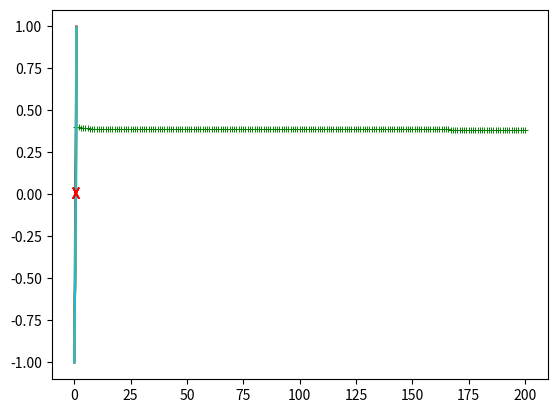

This chart was generated by the following Python code:
# I.Exercices

# 1)

n=0 # int(input("n:"))
l=[i**3 for i in range(n+1)]
print(l)
print(sum(l)) # Parfois interdit, donc il faut utiliser le programme suivant:
s=0
for i in l:
    s+=i
print(s)


# 2)

def f(l):
    return [1/i for i in l if i!=0]
print(f(range(30))) # Exemple pour la liste des entiers entre 0 et 29


# 3)

# Version "normale":

def f(n,c):
    S=0
    for i in range(len(n)):
        S+=n[i]*c[i]
    return S/len(n)
print(f([19,12,7,20], [1,2,4,1]))

# Version en une ligne (difficle à comprendre):

def f(n,c):
    return sum([i*j for i,j in zip(n,c)])/len(n)
print(f([19,12,7,20], [1,2,4,1]))

# 4)

def f(l,i,j):
    if i in range(len(l)) and j in range(len(l)):
        l[i], l[j] = l[j], l[i]
        return l
    return "Impossible"
print(f([1,2,3,4,5,6], 2, 4))

# 5)

def f(l:list,x):
    for _ in range(l.count(x)):
        l.remove(x)
    return l
print(f([1,2,3,4,5,4,3,2,1,2,3,4,5,6,1,1,1,1], 1))

# 6)

def f(l:list, x, i):
    l.insert(i,x)
    return l
print(f([1,2,3,4,5,4,3,2,1,2,3,4,5,6,1,1,1,1], "ttttt", 3))

# 7)

def f(l):
    return max(l), l.count(max(l))
print(f([1,2,3,4,5,4,3,2,1,2,3,4,5,1,1,1,1]))

# 8)

# Version "normale":

def f(l):
    l2=[]
    for i in l:
        if i not in l2:
            l2.append(i)
    return l2
print(f([1,2,3,"t", "ttt", "tttttt", 1, 2, 3, "t", "ttt"]))

# Version en une ligne (difficle à comprendre, mais très efficace):

def f(l):
    return list(dict(zip(l,range(len(l)))))
print(f([1,2,3,"t", "ttt", "tttttt", 1, 2, 3, "t", "ttt"]))

# 9)

def f(l):
    x,y=l[0],l[1]
    for i in l:
        for j in l:
            if abs(i-j)<abs(x-y) and i!=j:
                x,y=i,j
    return x,y
print(f([1,3,6,8,10,15,18,20,25,30,35,40,45,50]))


# 10)
def f(n):
    S=0
    for i in range(n+1):
        for j in range(n+1):
            if i<j:
                S+=i+j
    return S
print(f(4))

# II. Quelques extraits de concours

# Ex 1:
from math import factorial
import matplotlib.pyplot as plt

n=100

def u(n):
    return factorial(n)/(n**n)

# plt.plot([u(i) for i in range(0,n+1)], range(0,n+1))
# plt.show()

# Ex 2:
import matplotlib.pyplot as plt

N=10
def f(n,x):
    return x**n+x-1
x=range(0,1*1000)
x=[i/1000 for i in x]


for n in range(1,N+1):
    y=[f(n,i) for i in x]
    x0=x[0]
    for i in x:
        if abs(f(n,i))<abs(f(n,x0)):
            x0=i
    plt.plot(x,y)
    plt.annotate(f"X", xy=(x0, f(n,x0)), color="red", verticalalignment="center", horizontalalignment="center")

plt.show()


# Ex 3

# a)

from math import sqrt
def u(n):
    return 0 if n==0 else 1 if n==1 else u(n-1)+u(n-2)
print(u(10))

# b)

n=1
while abs(u(n+1)/u(n)-(1+sqrt(5))/2)>10**-10:
    n+=1
print(u(n), n)


# Ex 4

# a)

from math import sqrt # Ou de numpy

u = 1
S = u
n = 0

while S < 1000:
    n += 1
    u = sqrt(u**2 + u)
    S += u
print(n)



n = 0
while (n**2)/4 < 1000:
    n += 1
print(n) # valeur approchée de n

# Ex 5
def calcul(n):
    I=1 # Valeur de I_0
    for k in range(1, n+1):
        I = I * (2*k*(2*k-1)/((2*k)**2+1))
    return I

# Pour afficher le graphique (pas demandé):
import matplotlib.pyplot as plt
N=200
plt.scatter(range(1,N+1),[sqrt(i)*calcul(i) for i in range(1,N+1)], marker='+', color='green', s=15, linewidths=0.7)
plt.show()